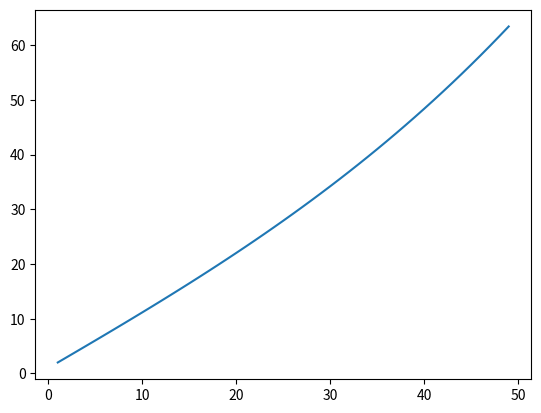
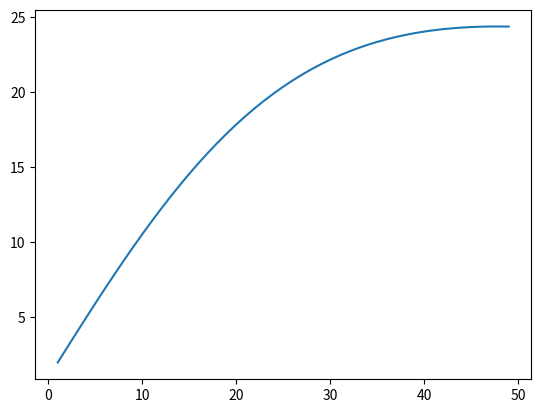

These charts were generated, in order, by the following Python code:
import numpy as np
import matplotlib.pyplot as plt

FUND_WAVE = 1064 * 10 ** -7

NA = 0.05
z_R = FUND_WAVE / np.pi / NA ** 2

l_1 = 1
L_3 = np.arange(2, 100, 2)


f = (1 + z_R ** 2) / (1 + ((1 + z_R ** 2) / L_3) + np.sqrt(((1 + z_R ** 2) / L_3)) ** 2 - z_R ** 2)

z_R_1 = z_R * (1 + z_R ** 2) / (((1 + z_R ** 2) / f - 1) ** 2 + z_R ** 2)
l_0_1 = z_R_1 / z_R * ((1 + z_R ** 2) / f - 1)


xi_1 = 1 - z_R ** 2 / l_1
xi_2 = l_0_1 - 2 * z_R_1 ** 2 / L_3
r_1 = l_1 + z_R ** 2 / l_1
r_3 = L_3 / 2 + z_R_1 ** 2 * 2 / L_3

acc = (f * xi_2 - xi_1 * (xi_2 - f)) / (r_1 * (xi_2 - f))
acc3 = (f * xi_2 - xi_1 * (xi_2 - f)) / r_3 / f


acc_2mirror = 2 * (1 - 1 / r_1)

plt.figure(1)
plt.plot(L_3 / 2, acc / acc_2mirror)
plt.figure(2)
plt.plot(L_3 / 2, acc3 / acc_2mirror)
plt.show()
